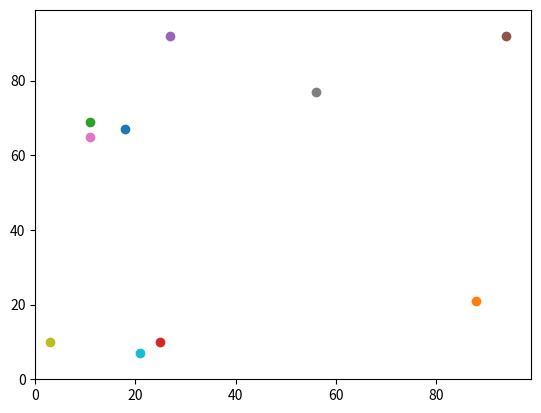

Write the Python code that produced this figure.
# Import statements
import random
import operator
import matplotlib.pyplot as plt
import time

# Setting the seed of the random module
random.seed(42)

# Define function for pythagorean distance
def distance_between(agents_row_a, agents_row_b):
    return ((agents_row_a[0] - agents_row_b[0])**2 + (agents_row_a[1] - agents_row_b[1])**2)**0.5


# Add number of agents
num_of_agents = 10
num_of_iterations = 100

# Initialising empty agent coordinates list
agents = []

# Filling agent coordinate list
for i in range(num_of_agents):
    agents.append([random.randint(0, 99), random.randint(0, 99)])  # Add one set of coordinates to the list

print(agents)

# Torus space size constraint
space = 100

# Random movement for agent coordinates
# Loop through every movement instance
for i in range(num_of_iterations):
    # Loop through every agent in the agents list
    for k in range(num_of_agents):
        # Create random movement for y coordinate
        # Implementing Torus space by adding modulo of the space constraint, agents placed to other side if wandering off
        if random.random() < 0.5:
            agents[k][0] = (agents[k][0] + 1) % space
        else:
            agents[k][0] = (agents[k][0] - 1) % space
        # Create random movement for x coordinate
        if random.random() < 0.5:
            agents[k][1] = (agents[k][1] + 1) % space
        else:
            agents[k][1] = (agents[k][1] - 1) % space

# Calculate Euclidean distance between points
distances = []
start = time.process_time()  # Timing of distance starts
for i in range(num_of_agents):
    for j in range(i+1, num_of_agents, 1):  # Search optimised to consider every pair once and neglect identical point pairs
        dist = distance_between(agents[i], agents[j])
        print('Distance between agents', i, 'and', j, 'is:', dist)
        distances.append(dist)  # To get the minimum and maximum distances
end = time.process_time()  # Timing of distance ends
print('Time of distance function:', str(end - start))

# Min and max distances
print('The minimum distance of two agents is', min(distances))
print('The maximum distance of two agents is', max(distances))
# distance = distance_between(agents[0], agents[1])
# print(distance)

# Print the maximum of the two lists by the first element
print('The maximum of elements by y coordinates:', max(agents))

# Print the maximum of the two lists by the second element
print('The maximum of elements by x coordinates: ', max(agents, key=operator.itemgetter(1)))

# Plotting the random points
plt.ylim(0, 99)  # Height limit of figure
plt.xlim(0, 99)  # Width limit of figure
# Add points recursively
for i in range(num_of_agents):
    plt.scatter(agents[i][1], agents[i][0])
plt.show()  # Show figure
